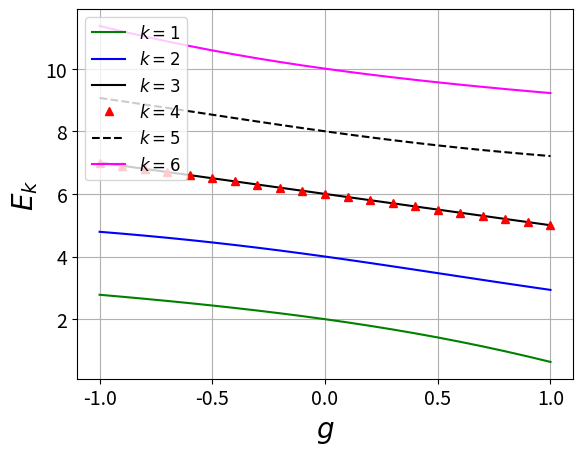
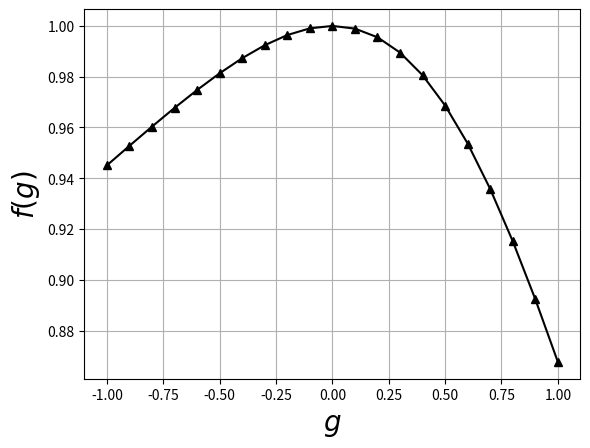

Write Python code to recreate these figures, in order.
#!/usr/bin/env python3

import numpy as np
from scipy.linalg import eigvalsh,eig,eigh
import matplotlib.pyplot as plt
from numpy import linalg as LA

# Hamiltonian for the pairing model
def Hamiltonian(xi,g):
    """ Takes as input:
        xi - spacing between levels,
        g  - interraction strenght.
    """
    H = np.asarray(
        [[   2*xi-g,    -0.5*g,     -0.5*g,     -0.5*g,    -0.5*g,         0. ],
         [   -0.5*g,    4*xi-g,     -0.5*g,     -0.5*g,        0.,     -0.5*g ], 
         [   -0.5*g,    -0.5*g,     6*xi-g,         0.,    -0.5*g,     -0.5*g ], 
         [   -0.5*g,    -0.5*g,         0.,     6*xi-g,    -0.5*g,     -0.5*g ], 
         [   -0.5*g,        0.,     -0.5*g,     -0.5*g,    8*xi-g,     -0.5*g ], 
         [       0.,    -0.5*g,     -0.5*g,     -0.5*g,    -0.5*g,    10*xi-g ]]
     )
    return H


xi = 1

np.set_printoptions(linewidth=200)
eigenvalues_matrix = eigvalsh(Hamiltonian(xi, -1.0))

probability = []
eigval, eigvec = eigh(Hamiltonian(xi, -1.0))
probability.append(np.sum(np.multiply(eigvec[:1,:1],eigvec[:1,:1])))
GG = [-1.0]

for g in np.arange(-0.9, 1.1, 0.1):
    H = Hamiltonian(xi, g)
    eigenvalues = eigvalsh(H)
    eigenvalues_matrix = np.vstack((eigenvalues_matrix,eigenvalues))
    eigval, eigvec = eigh(H)
    probability.append(np.sum(np.multiply(eigvec[:1,:1],eigvec[:1,:1])))
    GG.append(g)


G=np.array([np.arange(-1.0, 1.1, 0.1)]).transpose()
fig1 = plt.figure()
ax1 = fig1.add_subplot(111)
ax1.plot(G, eigenvalues_matrix[:,:1],  color="green",  label=r'$k=1$')
ax1.plot(G, eigenvalues_matrix[:,1:2], color="blue",   label=r'$k=2$')
ax1.plot(G, eigenvalues_matrix[:,2:3], color="black",  label=r'$k=3$')
ax1.plot(G, eigenvalues_matrix[:,3:4], color="red", linestyle="none", marker="^",  label=r'$k=4$')
ax1.plot(G, eigenvalues_matrix[:,4:5], color="black", linestyle="--", label=r'$k=5$')
ax1.plot(G, eigenvalues_matrix[:,5:6], color="magenta",label=r'$k=6$')
plt.grid()

plt.legend(loc="upper left", fontsize=12)

ax1.tick_params(axis='both', which='major', labelsize=14)
plt.xlabel(r'$g$', fontsize=20)
plt.ylabel(r'$E_k$', fontsize=20)

plt.draw()
#plt.show()
plt.savefig("task2b1.pdf")

""" ------------------------------------------------------------------------------------ """

print(probability)
print(GG)

fig2 = plt.figure()
ax2 = fig2.add_subplot(111)
ax2.plot(GG, probability,  color="black", marker = "^",  label=r'$k=1$')
plt.grid()

#plt.legend(loc="upper left", fontsize=12)
#axes = plt.gca()
#axes.set_ylim([0,1.2])
ax1.tick_params(axis='both', which='major', labelsize=14)
plt.xlabel(r'$g$', fontsize=20)
plt.ylabel(r'$f(g)$', fontsize=20)

plt.draw()
#plt.show()
plt.savefig("task2b2.pdf")




